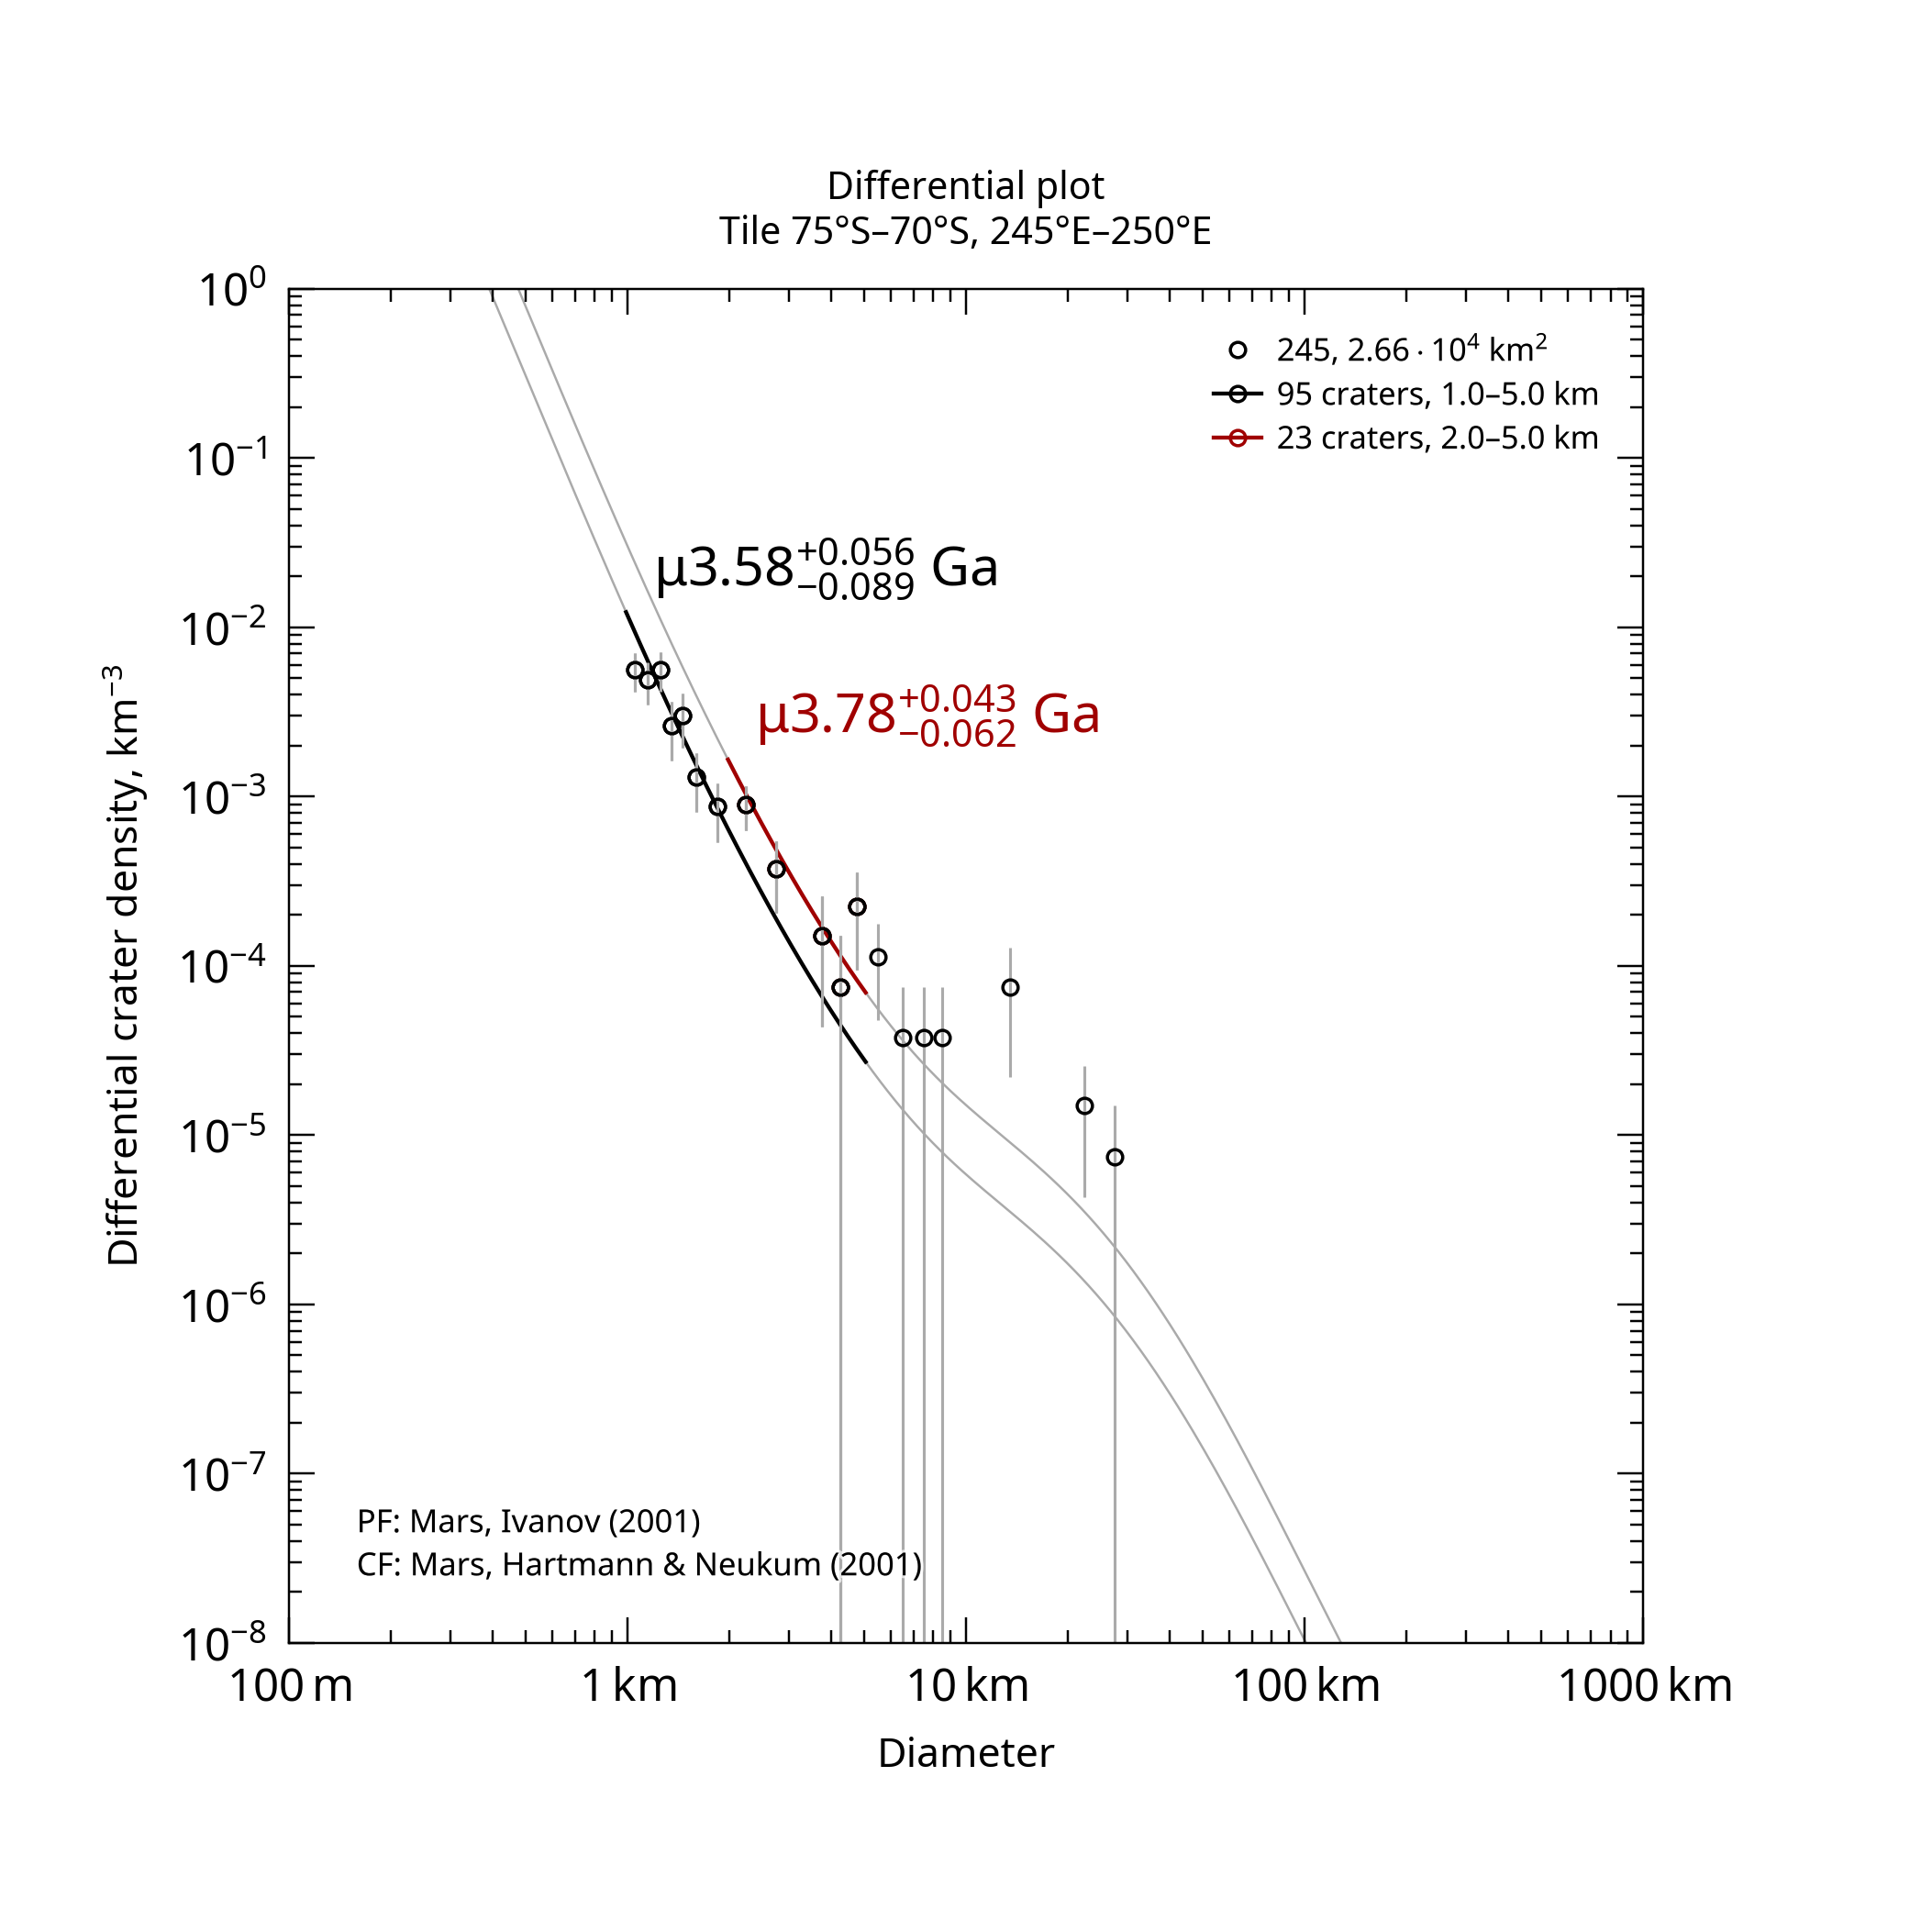

The data file committed next to this chart (first rows):
, , , , , , , , , , , , , , , , , , , , Formatted values [paste MathML into Word…
, , , , , , , , , , , , , , , , , , , , , MathML, , Latex
Name, Area, Binning, d_min, d_max, Method, Resurf, N, N_event, Age, Age-, Age+, a0, a0-, a0+, N(1), N(1)-, N(1)+, Source, , Range, Age, N(1), Age
245, 26631, pseudo-log, 1, 5, d-fit, 0, 95.0, 95, 3.58, 3.49, 3.64, -2.435, -2.563, -2.337, 3.67e-03, 2.74e-03, 4.60e-03, tiles_scc/tile_lat-75_lon+245.scc, , 1.0–5.0 km, <math xmlns="http://www.w3.org/1998/Math…, <math xmlns="http://www.w3.org/1998/Math…, $\mu3.58^{+0.056}_{-0.089}$ Ga
245, 26631, pseudo-log, 2, 5, d-fit, 0, 23.0, 23, 3.78, 3.72, 3.82, -2.026, -2.172, -1.917, 9.42e-03, 6.74e-03, 1.21e-02, tiles_scc/tile_lat-75_lon+245.scc, , 2.0–5.0 km, <math xmlns="http://www.w3.org/1998/Math…, <math xmlns="http://www.w3.org/1998/Math…, $\mu3.78^{+0.043}_{-0.062}$ Ga
